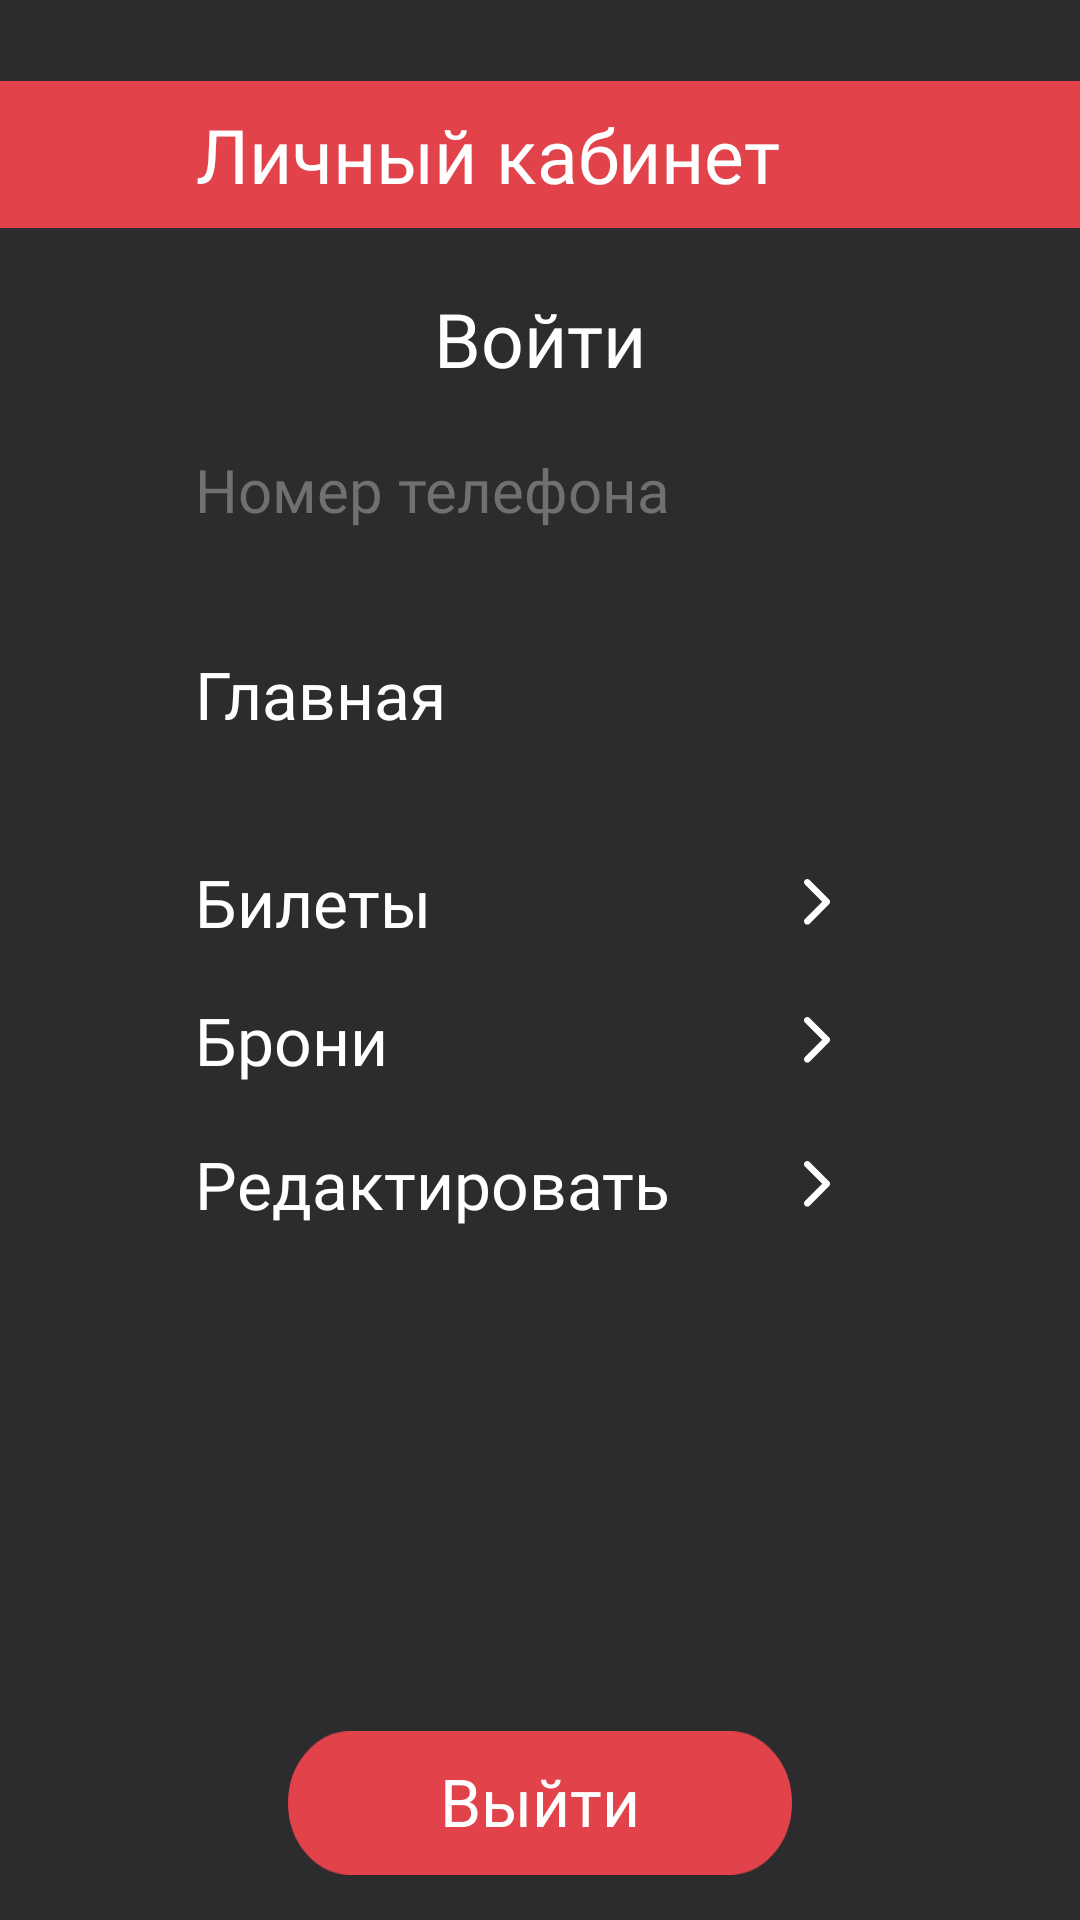

Reconstruct the res/layout file that produces this screen, plus the resources it refers to.
<!-- AndroidManifest.xml: application theme Theme.YC -->
<!-- res/layout/main_nav_drawer.xml -->
<?xml version="1.0" encoding="utf-8"?>
<LinearLayout
    xmlns:android="http://schemas.android.com/apk/res/android"
    xmlns:tools="http://schemas.android.com/tools"
    android:layout_width="match_parent"
    android:layout_height="match_parent"
    android:orientation="vertical"
    android:background="@color/items">

    <LinearLayout
        android:layout_width="match_parent"
        android:layout_height="wrap_content"
        android:orientation="horizontal"
        android:layout_gravity="center_vertical"
        android:background="@drawable/profile_line"
        android:layout_marginTop="27dp">

        <TextView
            android:layout_width="wrap_content"
            android:layout_height="match_parent"
            android:fontFamily="@font/rubik_semibold"
            android:gravity="center"
            android:paddingStart="65dp"
            android:text="Личный кабинет"
            android:textColor="@color/white"
            android:textSize="25sp" />
    </LinearLayout>
<LinearLayout
    android:layout_width="match_parent"
    android:layout_height="wrap_content"
    android:layout_margin="20dp"
    android:orientation="vertical">
    <TextView
        android:id="@+id/login_lbl"
        android:layout_width="match_parent"
        android:layout_height="wrap_content"
        android:clickable="true"
        android:fontFamily="@font/rubik_medium"

        android:text="Войти"
        android:gravity="center|center_horizontal"
        android:onClick="LogIn"
        android:textColor="@color/white"

        android:textSize="25sp"
        tools:ignore="RtlSymmetry"
        android:focusable="true" />


</LinearLayout>
    <TextView
        android:id="@+id/user_login"
        android:layout_width="match_parent"
        android:layout_height="wrap_content"
        android:text="Номер телефона"
        android:fontFamily="@font/rubik_medium"
        android:textSize="20sp"
        android:textColor="@color/phone_nav"
        android:paddingStart="65dp"/>

<LinearLayout
    android:layout_width="match_parent"
    android:layout_height="wrap_content"
    android:orientation="horizontal"
    android:gravity="center_vertical"
   >
    <Button
        android:id="@+id/main_win"
        android:layout_width="212dp"
        android:layout_height="wrap_content"
        android:layout_marginStart="65dp"
        android:background="#00FFFFFF"
        android:drawablePadding="70dp"
        android:fontFamily="@font/rubik_light"
        android:paddingTop="40dp"
        android:text="Главная"
        android:onClick="toMain"
        android:textAlignment="textStart"
        android:textAllCaps="false"
        android:textColor="@color/white"
        android:textSize="22sp"/>
</LinearLayout>

    <LinearLayout
        android:layout_width="match_parent"
        android:layout_height="wrap_content"
        android:orientation="horizontal"
        android:gravity="center_vertical"

        >

        <Button
            android:id="@+id/user_tickets"
            android:layout_width="212dp"
            android:layout_height="wrap_content"
            android:layout_marginStart="65dp"
            android:background="#00FFFFFF"
            android:drawableEnd="@drawable/rightarrowprofile"
            android:drawablePadding="70dp"
            android:fontFamily="@font/rubik_light"
            android:paddingTop="40dp"
            android:text="Билеты"
            android:textAlignment="textStart"
            android:textAllCaps="false"
            android:textColor="@color/white"
            android:textSize="22sp" />
    </LinearLayout>
    <LinearLayout
        android:layout_width="match_parent"
        android:layout_height="wrap_content"
        android:orientation="horizontal"
        android:gravity="center_vertical">

        <Button
            android:id="@+id/user_bookings"
            android:layout_width="212dp"
            android:layout_height="wrap_content"
            android:layout_marginStart="65dp"
            android:background="#00FFFFFF"
            android:paddingTop="15dp"
            android:drawableEnd="@drawable/rightarrowprofile"
            android:drawablePadding="30dp"
            android:fontFamily="@font/rubik_light"
            android:text="Брони"
            android:textAlignment="textStart"
            android:textAllCaps="false"
            android:textColor="@color/white"
            android:textSize="22sp" />
    </LinearLayout>
    <LinearLayout
        android:layout_width="match_parent"
        android:layout_height="wrap_content"
        android:orientation="horizontal"
        android:gravity="center_vertical">

        <Button
            android:id="@+id/user_edit"
            android:layout_width="212dp"
            android:layout_height="wrap_content"
            android:layout_marginStart="65dp"
            android:background="#00FFFFFF"
            android:paddingTop="15dp"
            android:drawableEnd="@drawable/rightarrowprofile"
            android:drawablePadding="30dp"
            android:fontFamily="@font/rubik_light"
            android:text="Редактировать"
            android:onClick="ClickEdit"
            android:textAlignment="textStart"
            android:textAllCaps="false"
            android:textColor="@color/white"
            android:textSize="22sp" />
    </LinearLayout>
    <LinearLayout
        android:layout_width="match_parent"
        android:layout_height="match_parent"
        android:orientation="vertical"
        android:gravity="bottom|center">
        <Button
            android:id="@+id/user_logout"
            android:layout_width="wrap_content"
            android:layout_height="wrap_content"
            android:background="@drawable/logout"
            android:fontFamily="@font/rubik_light"
            android:text="Выйти"
            android:layout_marginBottom="15dp"
            android:gravity="bottom|center"
            android:textAllCaps="false"
            android:paddingBottom="10dp"
            android:textColor="@color/white"
            android:onClick="ClickLogOut"
            android:textSize="22sp" />

    </LinearLayout>
































































</LinearLayout>
<!-- resources referenced by this layout -->
<resources>
  <color name="items">#2C2C2F</color>
  <color name="phone_nav">#707070</color>
  <color name="white">#FFFFFFFF</color>
  <!-- drawable ic_dashboard (drawable) -->
  <vector android:height="32dp" android:tint="#004464"
      android:viewportHeight="24" android:viewportWidth="24"
      android:width="32dp" xmlns:android="http://schemas.android.com/apk/res/android">
      <path android:fillColor="@android:color/white" android:pathData="M3,13h8L11,3L3,3v10zM3,21h8v-6L3,15v6zM13,21h8L21,11h-8v10zM13,3v6h8L21,3h-8z"/>
  </vector>
  <!-- drawable ic_info (drawable) -->
  <vector android:height="32dp" android:tint="#004464"
      android:viewportHeight="24" android:viewportWidth="24"
      android:width="32dp" xmlns:android="http://schemas.android.com/apk/res/android">
      <path android:fillColor="@android:color/white" android:pathData="M12,2C6.48,2 2,6.48 2,12s4.48,10 10,10 10,-4.48 10,-10S17.52,2 12,2zM13,17h-2v-6h2v6zM13,9h-2L11,7h2v2z"/>
  </vector>
  <!-- drawable ic_power (drawable) -->
  <vector android:height="32dp" android:tint="#004464"
      android:viewportHeight="24" android:viewportWidth="24"
      android:width="32dp" xmlns:android="http://schemas.android.com/apk/res/android">
      <path android:fillColor="@android:color/white" android:pathData="M13,3h-2v10h2L13,3zM17.83,5.17l-1.42,1.42C17.99,7.86 19,9.81 19,12c0,3.87 -3.13,7 -7,7s-7,-3.13 -7,-7c0,-2.19 1.01,-4.14 2.58,-5.42L6.17,5.17C4.23,6.82 3,9.26 3,12c0,4.97 4.03,9 9,9s9,-4.03 9,-9c0,-2.74 -1.23,-5.18 -3.17,-6.83z"/>
  </vector>
  <!-- drawable logout: png bitmap (drawable-hdpi, 2034 bytes) -->
  <!-- drawable profile_line: png bitmap (drawable-hdpi, 887 bytes) -->
  <!-- drawable rightarrowprofile: png bitmap (drawable-hdpi, 271 bytes) -->
  <style name="Theme.YC" parent="Theme.AppCompat.Light.NoActionBar">
          
          <item name="colorPrimary">@color/purple_500</item>
          <item name="colorPrimaryVariant">@color/purple_700</item>
          <item name="colorOnPrimary">@color/white</item>
          
          <item name="colorSecondary">@color/teal_200</item>
          <item name="colorSecondaryVariant">@color/teal_700</item>
          <item name="colorOnSecondary">@color/black</item>
          
          <item name="windowActionBar">false</item>
          <item name="windowNoTitle">true</item>
          <item name="android:statusBarColor">@color/items</item>
      </style>
  <color name="purple_500">#E2424A</color>
  <color name="purple_700">#FF3700B3</color>
  <color name="teal_200">#FF03DAC5</color>
  <color name="teal_700">#FF018786</color>
  <color name="black">#FF000000</color>
</resources>
